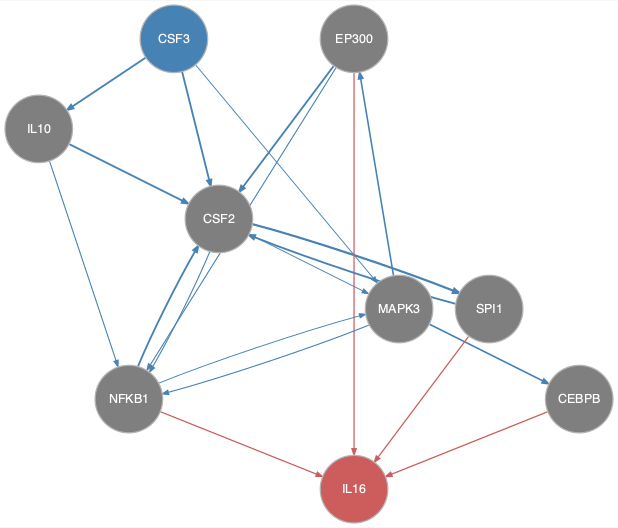

Data behind this chart, as committed beside it:
from	to
CSF2	MAPK3
CSF2	NFKB1
CSF2	SPI1
CSF3	CSF2
CSF3	IL10
CSF3	MAPK3
EP300	CSF2
EP300	NFKB1
IL10	CSF2
IL10	NFKB1
MAPK3	CEBPB
MAPK3	EP300
MAPK3	NFKB1
NFKB1	CSF2
NFKB1	MAPK3
SPI1	CSF2
CEBPB	IL16
EP300	IL16
NFKB1	IL16
SPI1	IL16
